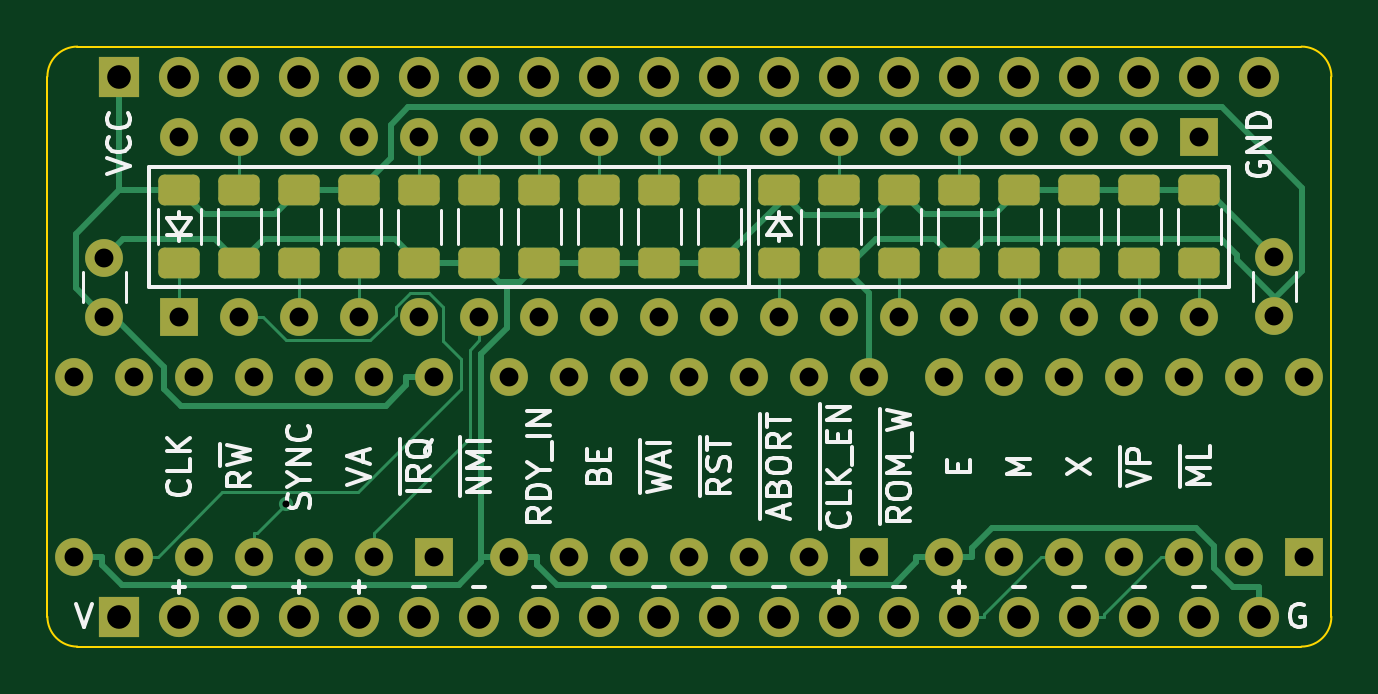
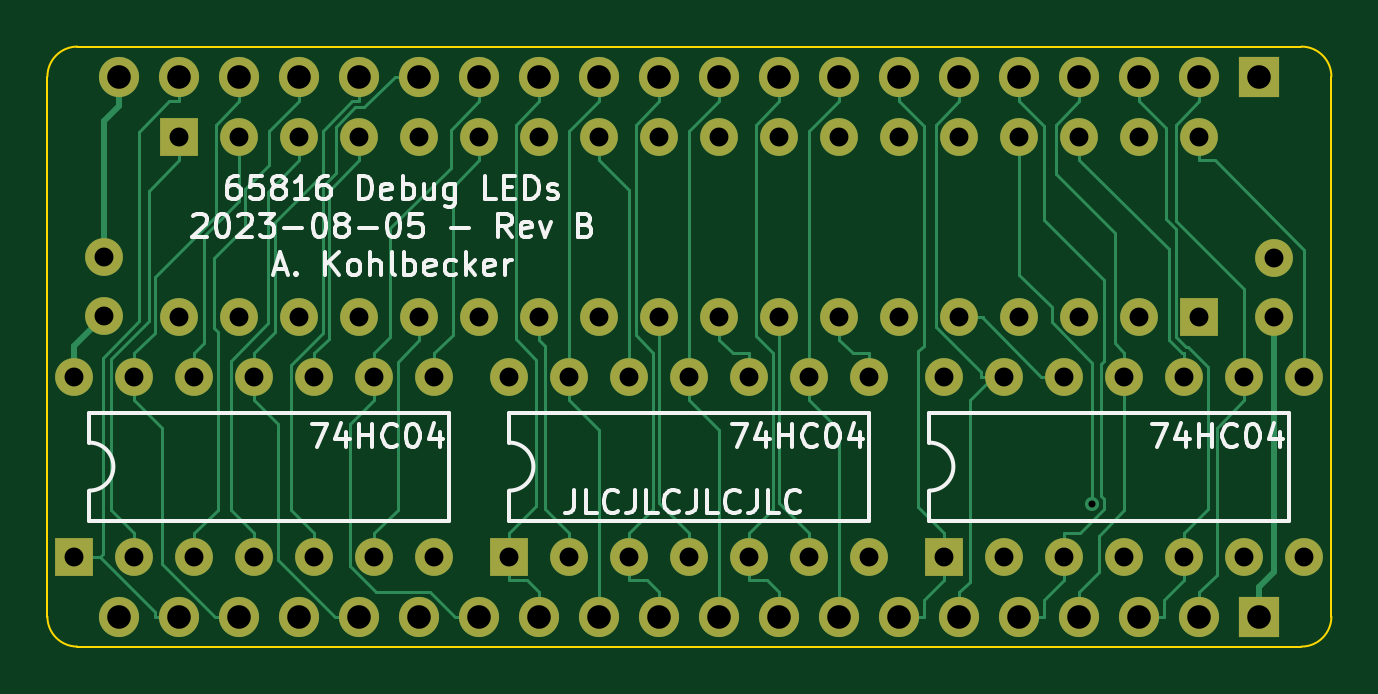
Circuit board: 11 layer files. Board 54.4 x 25.4 mm.
- bottom_copper: debug_leds-B_Cu.gbl (18795 bytes)
- bottom_mask: debug_leds-B_Mask.gbs (3751 bytes)
- paste: debug_leds-B_Paste.gbp (490 bytes)
- bottom_silk: debug_leds-B_Silkscreen.gbo (39213 bytes)
- outline: debug_leds-Edge_Cuts.gm1 (1028 bytes)
- top_copper: debug_leds-F_Cu.gtl (13410 bytes)
- top_mask: debug_leds-F_Mask.gts (5466 bytes)
- paste: debug_leds-F_Paste.gtp (2200 bytes)
- top_silk: debug_leds-F_Silkscreen.gto (31899 bytes)
- drill: debug_leds-NPTH.drl (285 bytes)
- drill: debug_leds-PTH.drl (2318 bytes)

=== bottom_copper: debug_leds-B_Cu.gbl (18795 bytes, source omitted) ===
=== bottom_mask: debug_leds-B_Mask.gbs ===
G04 #@! TF.GenerationSoftware,KiCad,Pcbnew,7.0.5-0*
G04 #@! TF.CreationDate,2023-08-05T11:37:55+02:00*
G04 #@! TF.ProjectId,debug_leds,64656275-675f-46c6-9564-732e6b696361,B*
G04 #@! TF.SameCoordinates,Original*
G04 #@! TF.FileFunction,Soldermask,Bot*
G04 #@! TF.FilePolarity,Negative*
%FSLAX46Y46*%
G04 Gerber Fmt 4.6, Leading zero omitted, Abs format (unit mm)*
G04 Created by KiCad (PCBNEW 7.0.5-0) date 2023-08-05 11:37:55*
%MOMM*%
%LPD*%
G01*
G04 APERTURE LIST*
%ADD10R,1.600000X1.600000*%
%ADD11O,1.600000X1.600000*%
%ADD12C,1.600000*%
%ADD13R,1.700000X1.700000*%
%ADD14O,1.700000X1.700000*%
G04 APERTURE END LIST*
D10*
X109220000Y-62230000D03*
D11*
X111760000Y-62230000D03*
X114300000Y-62230000D03*
X116840000Y-62230000D03*
X119380000Y-62230000D03*
X121920000Y-62230000D03*
X124460000Y-62230000D03*
X127000000Y-62230000D03*
X129540000Y-62230000D03*
X132080000Y-62230000D03*
X132080000Y-54610000D03*
X129540000Y-54610000D03*
X127000000Y-54610000D03*
X124460000Y-54610000D03*
X121920000Y-54610000D03*
X119380000Y-54610000D03*
X116840000Y-54610000D03*
X114300000Y-54610000D03*
X111760000Y-54610000D03*
X109220000Y-54610000D03*
D12*
X106045000Y-62230000D03*
X106045000Y-59730000D03*
X155575000Y-62210000D03*
X155575000Y-59710000D03*
D10*
X152400000Y-54610000D03*
D11*
X149860000Y-54610000D03*
X147320000Y-54610000D03*
X144780000Y-54610000D03*
X142240000Y-54610000D03*
X139700000Y-54610000D03*
X137160000Y-54610000D03*
X134620000Y-54610000D03*
X134620000Y-62230000D03*
X137160000Y-62230000D03*
X139700000Y-62230000D03*
X142240000Y-62230000D03*
X144780000Y-62230000D03*
X147320000Y-62230000D03*
X149860000Y-62230000D03*
X152400000Y-62230000D03*
D13*
X106680000Y-74930000D03*
D14*
X109220000Y-74930000D03*
X111760000Y-74930000D03*
X114300000Y-74930000D03*
X116840000Y-74930000D03*
X119380000Y-74930000D03*
X121920000Y-74930000D03*
X124460000Y-74930000D03*
X127000000Y-74930000D03*
X129540000Y-74930000D03*
X132080000Y-74930000D03*
X134620000Y-74930000D03*
X137160000Y-74930000D03*
X139700000Y-74930000D03*
X142240000Y-74930000D03*
X144780000Y-74930000D03*
X147320000Y-74930000D03*
X149860000Y-74930000D03*
X152400000Y-74930000D03*
X154940000Y-74930000D03*
D13*
X106680000Y-52070000D03*
D14*
X109220000Y-52070000D03*
X111760000Y-52070000D03*
X114300000Y-52070000D03*
X116840000Y-52070000D03*
X119380000Y-52070000D03*
X121920000Y-52070000D03*
X124460000Y-52070000D03*
X127000000Y-52070000D03*
X129540000Y-52070000D03*
X132080000Y-52070000D03*
X134620000Y-52070000D03*
X137160000Y-52070000D03*
X139700000Y-52070000D03*
X142240000Y-52070000D03*
X144780000Y-52070000D03*
X147320000Y-52070000D03*
X149860000Y-52070000D03*
X152400000Y-52070000D03*
X154940000Y-52070000D03*
D10*
X138430000Y-72390000D03*
D11*
X135890000Y-72390000D03*
X133350000Y-72390000D03*
X130810000Y-72390000D03*
X128270000Y-72390000D03*
X125730000Y-72390000D03*
X123190000Y-72390000D03*
X123190000Y-64770000D03*
X125730000Y-64770000D03*
X128270000Y-64770000D03*
X130810000Y-64770000D03*
X133350000Y-64770000D03*
X135890000Y-64770000D03*
X138430000Y-64770000D03*
D10*
X156845000Y-72390000D03*
D11*
X154305000Y-72390000D03*
X151765000Y-72390000D03*
X149225000Y-72390000D03*
X146685000Y-72390000D03*
X144145000Y-72390000D03*
X141605000Y-72390000D03*
X141605000Y-64770000D03*
X144145000Y-64770000D03*
X146685000Y-64770000D03*
X149225000Y-64770000D03*
X151765000Y-64770000D03*
X154305000Y-64770000D03*
X156845000Y-64770000D03*
D10*
X120015000Y-72390000D03*
D11*
X117475000Y-72390000D03*
X114935000Y-72390000D03*
X112395000Y-72390000D03*
X109855000Y-72390000D03*
X107315000Y-72390000D03*
X104775000Y-72390000D03*
X104775000Y-64770000D03*
X107315000Y-64770000D03*
X109855000Y-64770000D03*
X112395000Y-64770000D03*
X114935000Y-64770000D03*
X117475000Y-64770000D03*
X120015000Y-64770000D03*
M02*

=== paste: debug_leds-B_Paste.gbp ===
G04 #@! TF.GenerationSoftware,KiCad,Pcbnew,7.0.5-0*
G04 #@! TF.CreationDate,2023-08-05T11:37:55+02:00*
G04 #@! TF.ProjectId,debug_leds,64656275-675f-46c6-9564-732e6b696361,B*
G04 #@! TF.SameCoordinates,Original*
G04 #@! TF.FileFunction,Paste,Bot*
G04 #@! TF.FilePolarity,Positive*
%FSLAX46Y46*%
G04 Gerber Fmt 4.6, Leading zero omitted, Abs format (unit mm)*
G04 Created by KiCad (PCBNEW 7.0.5-0) date 2023-08-05 11:37:55*
%MOMM*%
%LPD*%
G01*
G04 APERTURE LIST*
G04 APERTURE END LIST*
M02*

=== bottom_silk: debug_leds-B_Silkscreen.gbo (39213 bytes, source omitted) ===
=== outline: debug_leds-Edge_Cuts.gm1 ===
G04 #@! TF.GenerationSoftware,KiCad,Pcbnew,7.0.5-0*
G04 #@! TF.CreationDate,2023-08-05T11:37:55+02:00*
G04 #@! TF.ProjectId,debug_leds,64656275-675f-46c6-9564-732e6b696361,B*
G04 #@! TF.SameCoordinates,Original*
G04 #@! TF.FileFunction,Profile,NP*
%FSLAX46Y46*%
G04 Gerber Fmt 4.6, Leading zero omitted, Abs format (unit mm)*
G04 Created by KiCad (PCBNEW 7.0.5-0) date 2023-08-05 11:37:55*
%MOMM*%
%LPD*%
G01*
G04 APERTURE LIST*
G04 #@! TA.AperFunction,Profile*
%ADD10C,0.100000*%
G04 #@! TD*
G04 APERTURE END LIST*
D10*
X157988000Y-52070000D02*
G75*
G03*
X156718000Y-50800000I-1270000J0D01*
G01*
X104902000Y-76200000D02*
X156718000Y-76200000D01*
X157988000Y-74930000D02*
X157988000Y-52070000D01*
X103632000Y-52070000D02*
X103632000Y-74930000D01*
X156718000Y-76200000D02*
G75*
G03*
X157988000Y-74930000I0J1270000D01*
G01*
X104902000Y-50800000D02*
X156718000Y-50800000D01*
X103632000Y-74930000D02*
G75*
G03*
X104902000Y-76200000I1270000J0D01*
G01*
X104902000Y-50800000D02*
G75*
G03*
X103632000Y-52070000I0J-1270000D01*
G01*
M02*

=== top_copper: debug_leds-F_Cu.gtl (13410 bytes, source omitted) ===
=== top_mask: debug_leds-F_Mask.gts ===
G04 #@! TF.GenerationSoftware,KiCad,Pcbnew,7.0.5-0*
G04 #@! TF.CreationDate,2023-08-05T11:37:55+02:00*
G04 #@! TF.ProjectId,debug_leds,64656275-675f-46c6-9564-732e6b696361,B*
G04 #@! TF.SameCoordinates,Original*
G04 #@! TF.FileFunction,Soldermask,Top*
G04 #@! TF.FilePolarity,Negative*
%FSLAX46Y46*%
G04 Gerber Fmt 4.6, Leading zero omitted, Abs format (unit mm)*
G04 Created by KiCad (PCBNEW 7.0.5-0) date 2023-08-05 11:37:55*
%MOMM*%
%LPD*%
G01*
G04 APERTURE LIST*
G04 Aperture macros list*
%AMRoundRect*
0 Rectangle with rounded corners*
0 $1 Rounding radius*
0 $2 $3 $4 $5 $6 $7 $8 $9 X,Y pos of 4 corners*
0 Add a 4 corners polygon primitive as box body*
4,1,4,$2,$3,$4,$5,$6,$7,$8,$9,$2,$3,0*
0 Add four circle primitives for the rounded corners*
1,1,$1+$1,$2,$3*
1,1,$1+$1,$4,$5*
1,1,$1+$1,$6,$7*
1,1,$1+$1,$8,$9*
0 Add four rect primitives between the rounded corners*
20,1,$1+$1,$2,$3,$4,$5,0*
20,1,$1+$1,$4,$5,$6,$7,0*
20,1,$1+$1,$6,$7,$8,$9,0*
20,1,$1+$1,$8,$9,$2,$3,0*%
G04 Aperture macros list end*
%ADD10RoundRect,0.250000X0.625000X-0.400000X0.625000X0.400000X-0.625000X0.400000X-0.625000X-0.400000X0*%
%ADD11RoundRect,0.250000X-0.625000X0.400000X-0.625000X-0.400000X0.625000X-0.400000X0.625000X0.400000X0*%
%ADD12R,1.600000X1.600000*%
%ADD13O,1.600000X1.600000*%
%ADD14C,1.600000*%
%ADD15R,1.700000X1.700000*%
%ADD16O,1.700000X1.700000*%
G04 APERTURE END LIST*
D10*
X147320000Y-59960000D03*
X147320000Y-56860000D03*
D11*
X109220000Y-56870000D03*
X109220000Y-59970000D03*
D10*
X139700000Y-59960000D03*
X139700000Y-56860000D03*
D11*
X127000000Y-56870000D03*
X127000000Y-59970000D03*
D10*
X142240000Y-59960000D03*
X142240000Y-56860000D03*
D12*
X109220000Y-62230000D03*
D13*
X111760000Y-62230000D03*
X114300000Y-62230000D03*
X116840000Y-62230000D03*
X119380000Y-62230000D03*
X121920000Y-62230000D03*
X124460000Y-62230000D03*
X127000000Y-62230000D03*
X129540000Y-62230000D03*
X132080000Y-62230000D03*
X132080000Y-54610000D03*
X129540000Y-54610000D03*
X127000000Y-54610000D03*
X124460000Y-54610000D03*
X121920000Y-54610000D03*
X119380000Y-54610000D03*
X116840000Y-54610000D03*
X114300000Y-54610000D03*
X111760000Y-54610000D03*
X109220000Y-54610000D03*
D10*
X152400000Y-59960000D03*
X152400000Y-56860000D03*
D11*
X116840000Y-56870000D03*
X116840000Y-59970000D03*
X121920000Y-56870000D03*
X121920000Y-59970000D03*
X114300000Y-56870000D03*
X114300000Y-59970000D03*
X129540000Y-56870000D03*
X129540000Y-59970000D03*
D10*
X149860000Y-59960000D03*
X149860000Y-56860000D03*
X137160000Y-59970000D03*
X137160000Y-56870000D03*
D11*
X124460000Y-56870000D03*
X124460000Y-59970000D03*
X132080000Y-56870000D03*
X132080000Y-59970000D03*
D10*
X134620000Y-59980000D03*
X134620000Y-56880000D03*
D11*
X111760000Y-56870000D03*
X111760000Y-59970000D03*
X119380000Y-56880000D03*
X119380000Y-59980000D03*
D14*
X106045000Y-62230000D03*
X106045000Y-59730000D03*
X155575000Y-62210000D03*
X155575000Y-59710000D03*
D10*
X144780000Y-59970000D03*
X144780000Y-56870000D03*
D12*
X152400000Y-54610000D03*
D13*
X149860000Y-54610000D03*
X147320000Y-54610000D03*
X144780000Y-54610000D03*
X142240000Y-54610000D03*
X139700000Y-54610000D03*
X137160000Y-54610000D03*
X134620000Y-54610000D03*
X134620000Y-62230000D03*
X137160000Y-62230000D03*
X139700000Y-62230000D03*
X142240000Y-62230000D03*
X144780000Y-62230000D03*
X147320000Y-62230000D03*
X149860000Y-62230000D03*
X152400000Y-62230000D03*
D15*
X106680000Y-74930000D03*
D16*
X109220000Y-74930000D03*
X111760000Y-74930000D03*
X114300000Y-74930000D03*
X116840000Y-74930000D03*
X119380000Y-74930000D03*
X121920000Y-74930000D03*
X124460000Y-74930000D03*
X127000000Y-74930000D03*
X129540000Y-74930000D03*
X132080000Y-74930000D03*
X134620000Y-74930000D03*
X137160000Y-74930000D03*
X139700000Y-74930000D03*
X142240000Y-74930000D03*
X144780000Y-74930000D03*
X147320000Y-74930000D03*
X149860000Y-74930000D03*
X152400000Y-74930000D03*
X154940000Y-74930000D03*
D15*
X106680000Y-52070000D03*
D16*
X109220000Y-52070000D03*
X111760000Y-52070000D03*
X114300000Y-52070000D03*
X116840000Y-52070000D03*
X119380000Y-52070000D03*
X121920000Y-52070000D03*
X124460000Y-52070000D03*
X127000000Y-52070000D03*
X129540000Y-52070000D03*
X132080000Y-52070000D03*
X134620000Y-52070000D03*
X137160000Y-52070000D03*
X139700000Y-52070000D03*
X142240000Y-52070000D03*
X144780000Y-52070000D03*
X147320000Y-52070000D03*
X149860000Y-52070000D03*
X152400000Y-52070000D03*
X154940000Y-52070000D03*
D12*
X138430000Y-72390000D03*
D13*
X135890000Y-72390000D03*
X133350000Y-72390000D03*
X130810000Y-72390000D03*
X128270000Y-72390000D03*
X125730000Y-72390000D03*
X123190000Y-72390000D03*
X123190000Y-64770000D03*
X125730000Y-64770000D03*
X128270000Y-64770000D03*
X130810000Y-64770000D03*
X133350000Y-64770000D03*
X135890000Y-64770000D03*
X138430000Y-64770000D03*
D12*
X156845000Y-72390000D03*
D13*
X154305000Y-72390000D03*
X151765000Y-72390000D03*
X149225000Y-72390000D03*
X146685000Y-72390000D03*
X144145000Y-72390000D03*
X141605000Y-72390000D03*
X141605000Y-64770000D03*
X144145000Y-64770000D03*
X146685000Y-64770000D03*
X149225000Y-64770000D03*
X151765000Y-64770000D03*
X154305000Y-64770000D03*
X156845000Y-64770000D03*
D12*
X120015000Y-72390000D03*
D13*
X117475000Y-72390000D03*
X114935000Y-72390000D03*
X112395000Y-72390000D03*
X109855000Y-72390000D03*
X107315000Y-72390000D03*
X104775000Y-72390000D03*
X104775000Y-64770000D03*
X107315000Y-64770000D03*
X109855000Y-64770000D03*
X112395000Y-64770000D03*
X114935000Y-64770000D03*
X117475000Y-64770000D03*
X120015000Y-64770000D03*
M02*

=== paste: debug_leds-F_Paste.gtp (2200 bytes, source withheld) ===
=== top_silk: debug_leds-F_Silkscreen.gto (31899 bytes, source omitted) ===
=== drill: debug_leds-NPTH.drl ===
M48
; DRILL file {KiCad 7.0.5-0} date 2023 August 05, Saturday 11:37:57
; FORMAT={-:-/ absolute / metric / decimal}
; #@! TF.CreationDate,2023-08-05T11:37:57+02:00
; #@! TF.GenerationSoftware,Kicad,Pcbnew,7.0.5-0
; #@! TF.FileFunction,NonPlated,1,2,NPTH
FMAT,2
METRIC
%
G90
G05
T0
M30

=== drill: debug_leds-PTH.drl ===
M48
; DRILL file {KiCad 7.0.5-0} date 2023 August 05, Saturday 11:37:57
; FORMAT={-:-/ absolute / metric / decimal}
; #@! TF.CreationDate,2023-08-05T11:37:57+02:00
; #@! TF.GenerationSoftware,Kicad,Pcbnew,7.0.5-0
; #@! TF.FileFunction,Plated,1,2,PTH
FMAT,2
METRIC
; #@! TA.AperFunction,Plated,PTH,ViaDrill
T1C0.300
; #@! TA.AperFunction,Plated,PTH,ComponentDrill
T2C0.800
; #@! TA.AperFunction,Plated,PTH,ComponentDrill
T3C1.000
%
G90
G05
T1
X113.748Y-70.154
T2
X104.775Y-64.77
X104.775Y-72.39
X106.045Y-59.73
X106.045Y-62.23
X107.315Y-64.77
X107.315Y-72.39
X109.22Y-54.61
X109.22Y-62.23
X109.855Y-64.77
X109.855Y-72.39
X111.76Y-54.61
X111.76Y-62.23
X112.395Y-64.77
X112.395Y-72.39
X114.3Y-54.61
X114.3Y-62.23
X114.935Y-64.77
X114.935Y-72.39
X116.84Y-54.61
X116.84Y-62.23
X117.475Y-64.77
X117.475Y-72.39
X119.38Y-54.61
X119.38Y-62.23
X120.015Y-64.77
X120.015Y-72.39
X121.92Y-54.61
X121.92Y-62.23
X123.19Y-64.77
X123.19Y-72.39
X124.46Y-54.61
X124.46Y-62.23
X125.73Y-64.77
X125.73Y-72.39
X127.0Y-54.61
X127.0Y-62.23
X128.27Y-64.77
X128.27Y-72.39
X129.54Y-54.61
X129.54Y-62.23
X130.81Y-64.77
X130.81Y-72.39
X132.08Y-54.61
X132.08Y-62.23
X133.35Y-64.77
X133.35Y-72.39
X134.62Y-54.61
X134.62Y-62.23
X135.89Y-64.77
X135.89Y-72.39
X137.16Y-54.61
X137.16Y-62.23
X138.43Y-64.77
X138.43Y-72.39
X139.7Y-54.61
X139.7Y-62.23
X141.605Y-64.77
X141.605Y-72.39
X142.24Y-54.61
X142.24Y-62.23
X144.145Y-64.77
X144.145Y-72.39
X144.78Y-54.61
X144.78Y-62.23
X146.685Y-64.77
X146.685Y-72.39
X147.32Y-54.61
X147.32Y-62.23
X149.225Y-64.77
X149.225Y-72.39
X149.86Y-54.61
X149.86Y-62.23
X151.765Y-64.77
X151.765Y-72.39
X152.4Y-54.61
X152.4Y-62.23
X154.305Y-64.77
X154.305Y-72.39
X155.575Y-59.71
X155.575Y-62.21
X156.845Y-64.77
X156.845Y-72.39
T3
X106.68Y-52.07
X106.68Y-74.93
X109.22Y-52.07
X109.22Y-74.93
X111.76Y-52.07
X111.76Y-74.93
X114.3Y-52.07
X114.3Y-74.93
X116.84Y-52.07
X116.84Y-74.93
X119.38Y-52.07
X119.38Y-74.93
X121.92Y-52.07
X121.92Y-74.93
X124.46Y-52.07
X124.46Y-74.93
X127.0Y-52.07
X127.0Y-74.93
X129.54Y-52.07
X129.54Y-74.93
X132.08Y-52.07
X132.08Y-74.93
X134.62Y-52.07
X134.62Y-74.93
X137.16Y-52.07
X137.16Y-74.93
X139.7Y-52.07
X139.7Y-74.93
X142.24Y-52.07
X142.24Y-74.93
X144.78Y-52.07
X144.78Y-74.93
X147.32Y-52.07
X147.32Y-74.93
X149.86Y-52.07
X149.86Y-74.93
X152.4Y-52.07
X152.4Y-74.93
X154.94Y-52.07
X154.94Y-74.93
T0
M30
